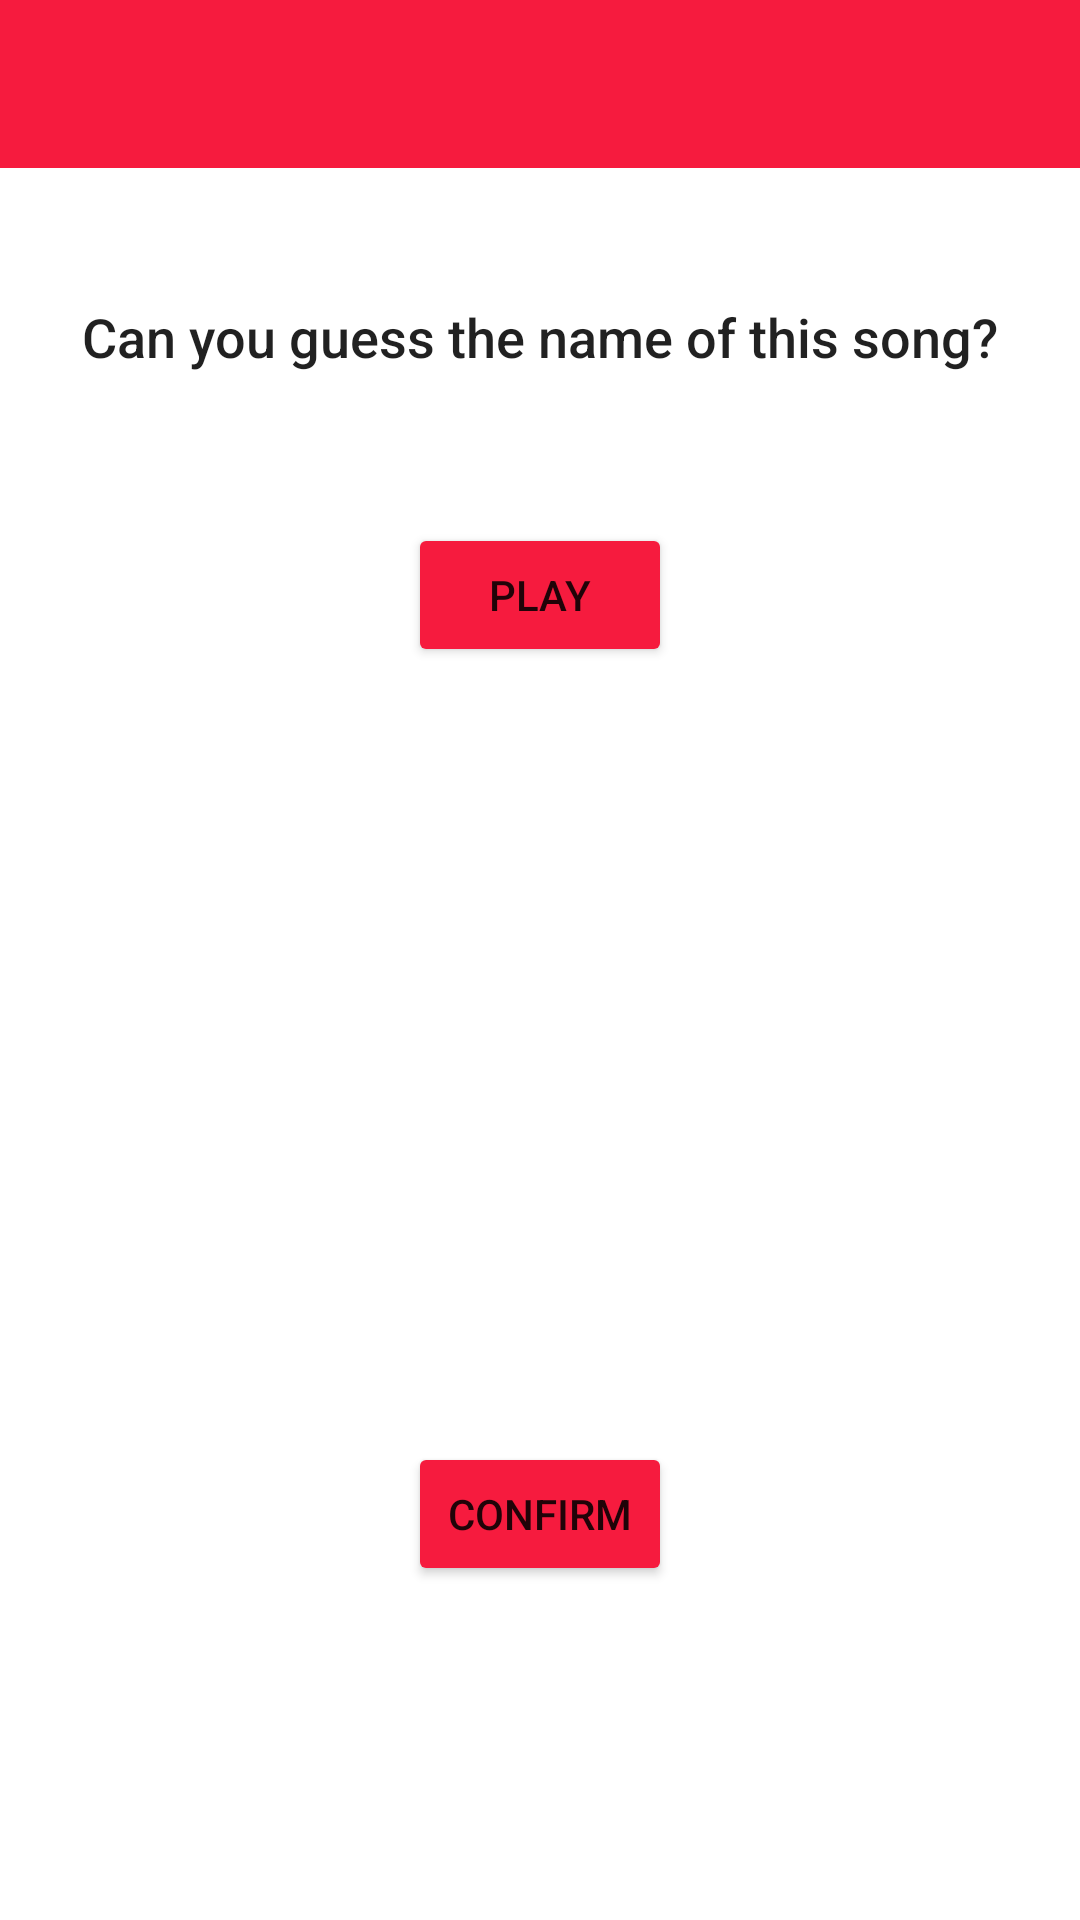

The Android layout XML behind this screen, and the referenced resources:
<!-- AndroidManifest.xml: application theme Theme.AndroidMusicFlashCard -->
<!-- res/layout/activity_question.xml -->
<?xml version="1.0" encoding="utf-8"?>
<androidx.constraintlayout.widget.ConstraintLayout xmlns:android="http://schemas.android.com/apk/res/android"
    xmlns:app="http://schemas.android.com/apk/res-auto"
    xmlns:tools="http://schemas.android.com/tools"
    android:layout_width="match_parent"
    android:layout_height="match_parent"
    tools:context=".QuestionActivity">

    <TextView
        android:id="@+id/questionTextView"
        android:layout_width="wrap_content"
        android:layout_height="wrap_content"
        android:layout_marginStart="8dp"
        android:layout_marginLeft="8dp"
        android:layout_marginTop="100dp"
        android:layout_marginEnd="8dp"
        android:layout_marginRight="8dp"
        android:text="Can you guess the name of this song?"
        android:textAppearance="@style/TextAppearance.AppCompat.Body2"
        android:textSize="18sp"
        app:layout_constraintEnd_toEndOf="parent"
        app:layout_constraintStart_toStartOf="parent"
        app:layout_constraintTop_toTopOf="parent" />

    <Button
        android:id="@+id/playAudioButton"
        android:layout_width="wrap_content"
        android:layout_height="wrap_content"
        android:layout_marginTop="50dp"
        android:text="Play"
        app:backgroundTint="#F61B3E"
        app:layout_constraintEnd_toEndOf="@+id/questionTextView"
        app:layout_constraintStart_toStartOf="@+id/questionTextView"
        app:layout_constraintTop_toBottomOf="@+id/questionTextView" />

    <RadioGroup
        android:id="@+id/radioGroup1"
        android:layout_width="305dp"
        android:layout_height="166dp"
        android:layout_marginTop="16dp"
        app:layout_constraintBottom_toTopOf="@+id/confirmButton"
        app:layout_constraintEnd_toEndOf="@+id/playAudioButton"
        app:layout_constraintHorizontal_bias="0.5"
        app:layout_constraintStart_toStartOf="@+id/playAudioButton"
        app:layout_constraintTop_toBottomOf="@+id/playAudioButton"/>

    <Button
        android:id="@+id/confirmButton"
        android:layout_width="wrap_content"
        android:layout_height="wrap_content"
        android:text="Confirm"
        android:visibility="visible"
        app:backgroundTint="#F61B3E"
        app:layout_constraintBottom_toTopOf="@+id/resultTextView"
        app:layout_constraintEnd_toEndOf="@+id/questionTextView"
        app:layout_constraintHorizontal_bias="0.5"
        app:layout_constraintStart_toStartOf="@+id/questionTextView"
        app:layout_constraintTop_toBottomOf="@+id/radioGroup1" />

    <TextView
        android:id="@+id/resultTextView"
        android:layout_width="wrap_content"
        android:layout_height="wrap_content"
        android:layout_marginTop="16dp"
        app:layout_constraintBottom_toBottomOf="parent"
        app:layout_constraintEnd_toEndOf="@+id/confirmButton"
        app:layout_constraintHorizontal_bias="0.5"
        app:layout_constraintStart_toStartOf="@+id/confirmButton"
        app:layout_constraintTop_toBottomOf="@+id/confirmButton" />

    <androidx.cardview.widget.CardView
        android:id="@+id/cardView"
        android:layout_width="match_parent"
        android:layout_height="wrap_content"
        tools:layout_editor_absoluteX="114dp"
        tools:layout_editor_absoluteY="49dp" />

    <androidx.appcompat.widget.Toolbar
        android:id="@+id/toolbar"
        android:layout_width="match_parent"
        android:layout_height="wrap_content"
        android:background="#F61B3E"
        android:minHeight="?attr/actionBarSize"
        android:theme="?attr/actionBarTheme"
        app:layout_constraintTop_toTopOf="parent"
        tools:layout_editor_absoluteX="0dp" />

    <TextView
        android:id="@+id/questionIndexTextView"
        android:layout_width="wrap_content"
        android:layout_height="wrap_content"
        android:layout_marginStart="32dp"
        android:layout_marginLeft="32dp"
        android:textAppearance="@style/TextAppearance.AppCompat.Body1"
        android:textColor="#FFFFFF"
        android:textSize="30sp"
        app:layout_constraintBottom_toBottomOf="@+id/toolbar"
        app:layout_constraintStart_toStartOf="@+id/toolbar"
        app:layout_constraintTop_toTopOf="@+id/toolbar" />
</androidx.constraintlayout.widget.ConstraintLayout>
<!-- resources referenced by this layout -->
<resources>
  <style name="Theme.AndroidMusicFlashCard" parent="Theme.MaterialComponents.DayNight.DarkActionBar">
          
          <item name="colorPrimary">#F61B3E</item>
          <item name="colorPrimaryVariant">#CD1633</item>
          <item name="colorOnPrimary">@color/white</item>
          
          <item name="colorSecondary">@color/teal_200</item>
          <item name="colorSecondaryVariant">@color/teal_700</item>
          <item name="colorOnSecondary">@color/black</item>
          
          <item name="android:statusBarColor" tools:targetApi="l">?attr/colorPrimaryVariant</item>
          
      </style>
  <!-- not gathered from this repository: default colours our renderer supplied (Android Studio template values) -->
  <color name="teal_200">#FF03DAC5</color>
  <color name="teal_700">#FF018786</color>
  <color name="black">#FF000000</color>
  <color name="white">#FFFFFFFF</color>
</resources>
